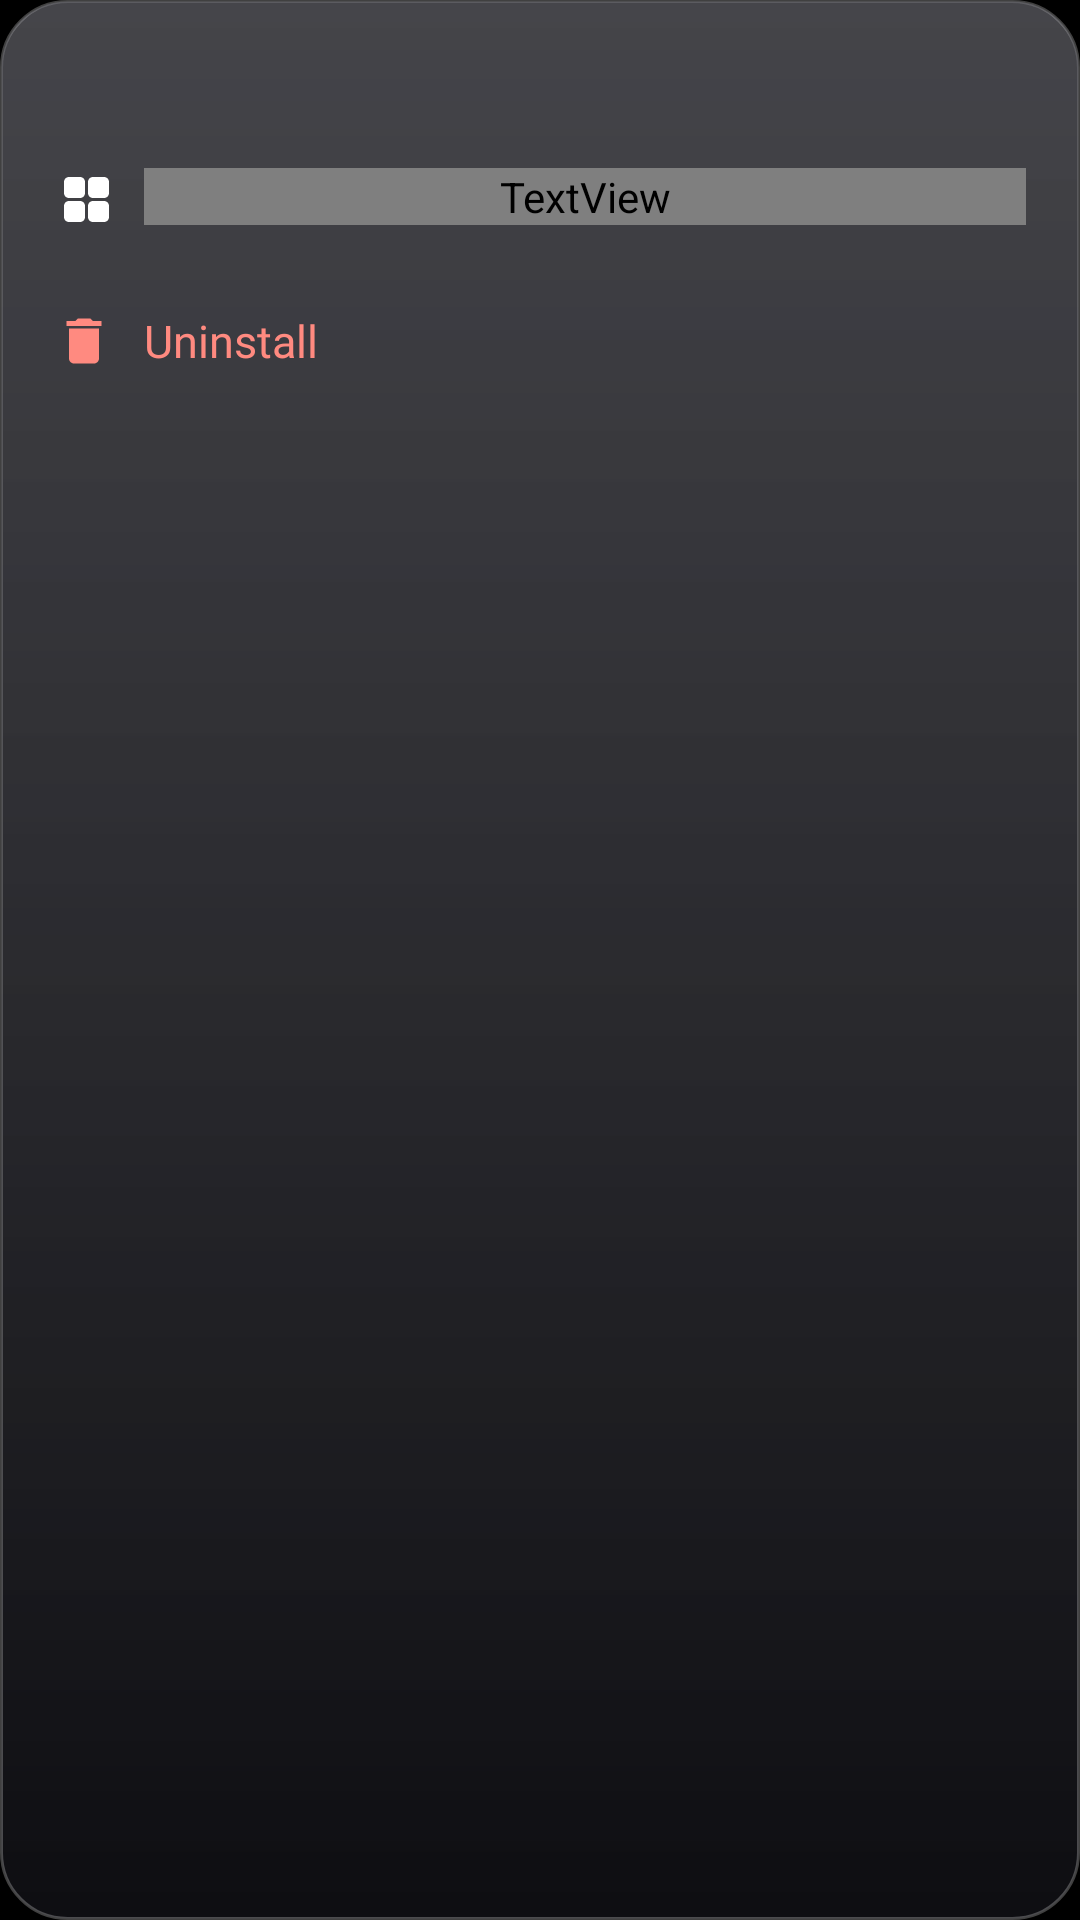

Android layout source for this screen:
<!-- AndroidManifest.xml: application theme Theme.TvHome -->
<!-- res/layout/popup_app.xml -->
<?xml version="1.0" encoding="utf-8"?>
<LinearLayout xmlns:android="http://schemas.android.com/apk/res/android"
    android:layout_width="match_parent"
    android:layout_height="wrap_content"
    android:orientation="vertical"
    android:background="@drawable/glass_panel"
    android:padding="6dp"
    android:elevation="16dp">

    <TextView
        android:id="@+id/appTitle"
        android:layout_width="match_parent"
        android:layout_height="wrap_content"
        android:paddingLeft="12dp"
        android:paddingStart="12dp"
        android:paddingRight="12dp"
        android:paddingEnd="12dp"
        android:paddingTop="10dp"
        android:paddingBottom="8dp"
        android:textColor="#99FFFFFF"
        android:textSize="13sp"
        android:fontFamily="@font/outfit"
        android:fontVariationSettings="'wght' 500"
        android:letterSpacing="0.04"
        android:singleLine="true"
        android:ellipsize="end" />

    <LinearLayout
        android:id="@+id/rowPin"
        android:layout_width="match_parent"
        android:layout_height="48dp"
        android:orientation="horizontal"
        android:gravity="center_vertical"
        android:background="@drawable/input_row_bg"
        android:paddingLeft="12dp"
        android:paddingStart="12dp"
        android:paddingRight="12dp"
        android:paddingEnd="12dp"
        android:focusable="true"
        android:focusableInTouchMode="true">

        <ImageView
            android:id="@+id/pinIcon"
            android:layout_width="20dp"
            android:layout_height="20dp"
            android:layout_marginRight="10dp"
            android:layout_marginEnd="10dp"
            android:src="@drawable/ic_dock"
            style="@style/IconTint"
            android:duplicateParentState="true"
            android:contentDescription="@null" />

        <TextView
            android:id="@+id/pinTitle"
            android:layout_width="0dp"
            android:layout_height="wrap_content"
            android:layout_weight="1"
            android:textColor="@drawable/pill_text"
            android:duplicateParentState="true"
            android:textSize="15sp"
            android:fontFamily="@font/outfit"
            android:fontVariationSettings="'wght' 500" />
    </LinearLayout>

    <LinearLayout
        android:id="@+id/rowMove"
        android:layout_width="match_parent"
        android:layout_height="48dp"
        android:orientation="horizontal"
        android:gravity="center_vertical"
        android:background="@drawable/input_row_bg"
        android:paddingLeft="12dp"
        android:paddingStart="12dp"
        android:paddingRight="12dp"
        android:paddingEnd="12dp"
        android:focusable="true"
        android:focusableInTouchMode="true"
        android:visibility="gone">

        <ImageView
            android:id="@+id/moveIcon"
            android:layout_width="20dp"
            android:layout_height="20dp"
            android:layout_marginRight="10dp"
            android:layout_marginEnd="10dp"
            android:src="@drawable/ic_move"
            style="@style/IconTint"
            android:duplicateParentState="true"
            android:contentDescription="@null" />

        <TextView
            android:id="@+id/moveTitle"
            android:layout_width="0dp"
            android:layout_height="wrap_content"
            android:layout_weight="1"
            android:text="@string/app_menu_move"
            android:textColor="@drawable/pill_text"
            android:duplicateParentState="true"
            android:textSize="15sp"
            android:fontFamily="@font/outfit"
            android:fontVariationSettings="'wght' 500" />
    </LinearLayout>

    <LinearLayout
        android:id="@+id/rowUninstall"
        android:layout_width="match_parent"
        android:layout_height="48dp"
        android:orientation="horizontal"
        android:gravity="center_vertical"
        android:background="@drawable/input_row_bg"
        android:paddingLeft="12dp"
        android:paddingStart="12dp"
        android:paddingRight="12dp"
        android:paddingEnd="12dp"
        android:focusable="true"
        android:focusableInTouchMode="true">

        <ImageView
            android:id="@+id/uninstallIcon"
            android:layout_width="20dp"
            android:layout_height="20dp"
            android:layout_marginRight="10dp"
            android:layout_marginEnd="10dp"
            android:src="@drawable/ic_trash"
            style="@style/IconTintDanger"
            android:duplicateParentState="true"
            android:contentDescription="@null" />

        <TextView
            android:id="@+id/uninstallTitle"
            android:layout_width="0dp"
            android:layout_height="wrap_content"
            android:layout_weight="1"
            android:text="@string/app_menu_uninstall"
            android:textColor="@drawable/pill_text_danger"
            android:duplicateParentState="true"
            android:textSize="15sp"
            android:fontFamily="@font/outfit"
            android:fontVariationSettings="'wght' 500" />
    </LinearLayout>
</LinearLayout>
<!-- resources referenced by this layout -->
<resources>
  <!-- drawable glass_panel (drawable) -->
  <?xml version="1.0" encoding="utf-8"?>
  <layer-list xmlns:android="http://schemas.android.com/apk/res/android">
      <item>
          <shape android:shape="rectangle">
              <gradient android:angle="270" android:startColor="#F226262C" android:endColor="#FA0E0E12" />
              <stroke android:width="1dp" android:color="#40FFFFFF" />
              <corners android:radius="22dp" />
          </shape>
      </item>
      <item android:top="1dp" android:left="1dp" android:right="1dp" android:bottom="1dp">
          <shape android:shape="rectangle">
              <gradient android:angle="270" android:startColor="#26FFFFFF" android:endColor="#00FFFFFF" />
              <corners android:radius="21dp" />
          </shape>
      </item>
  </layer-list>
  <!-- drawable ic_dock (drawable) -->
  <?xml version="1.0" encoding="utf-8"?>
  <vector xmlns:android="http://schemas.android.com/apk/res/android"
      android:width="22dp" android:height="22dp"
      android:viewportWidth="24" android:viewportHeight="24">
      <path
          android:fillColor="#FFFFFFFF"
          android:pathData="M5.9,4 L10.5,4 A1.9,1.9 0 0 1 12.4,5.9 L12.4,10.5 A1.9,1.9 0 0 1 10.5,12.4 L5.9,12.4 A1.9,1.9 0 0 1 4,10.5 L4,5.9 A1.9,1.9 0 0 1 5.9,4 Z" />
      <path
          android:fillColor="#FFFFFFFF"
          android:pathData="M15.5,4 L20.1,4 A1.9,1.9 0 0 1 22,5.9 L22,10.5 A1.9,1.9 0 0 1 20.1,12.4 L15.5,12.4 A1.9,1.9 0 0 1 13.6,10.5 L13.6,5.9 A1.9,1.9 0 0 1 15.5,4 Z" />
      <path
          android:fillColor="#FFFFFFFF"
          android:pathData="M5.9,13.6 L10.5,13.6 A1.9,1.9 0 0 1 12.4,15.5 L12.4,20.1 A1.9,1.9 0 0 1 10.5,22 L5.9,22 A1.9,1.9 0 0 1 4,20.1 L4,15.5 A1.9,1.9 0 0 1 5.9,13.6 Z" />
      <path
          android:fillColor="#FFFFFFFF"
          android:pathData="M15.5,13.6 L20.1,13.6 A1.9,1.9 0 0 1 22,15.5 L22,20.1 A1.9,1.9 0 0 1 20.1,22 L15.5,22 A1.9,1.9 0 0 1 13.6,20.1 L13.6,15.5 A1.9,1.9 0 0 1 15.5,13.6 Z" />
  </vector>
  <!-- drawable ic_move (drawable) -->
  <?xml version="1.0" encoding="utf-8"?>
  <vector xmlns:android="http://schemas.android.com/apk/res/android"
      android:width="24dp" android:height="24dp"
      android:viewportWidth="24" android:viewportHeight="24">
      <path
          android:fillColor="#FFFFFFFF"
          android:pathData="M4,12 L8.5,7.5 L8.5,10.5 L15.5,10.5 L15.5,7.5 L20,12 L15.5,16.5 L15.5,13.5 L8.5,13.5 L8.5,16.5 Z" />
  </vector>
  <!-- drawable ic_trash (drawable) -->
  <vector xmlns:android="http://schemas.android.com/apk/res/android"
      android:width="24dp" android:height="24dp"
      android:viewportWidth="24" android:viewportHeight="24">
      <path android:pathData="M6,19c0,1.1 0.9,2 2,2h8c1.1,0 2,-0.9 2,-2V7H6v12zM19,4h-3.5l-1,-1h-5l-1,1H5v2h14V4z"
          android:fillColor="#FFFFFFFF"/>
  </vector>
  <!-- drawable pill_text_danger (drawable) -->
  <?xml version="1.0" encoding="utf-8"?>
  <selector xmlns:android="http://schemas.android.com/apk/res/android">
      <item android:state_focused="true" android:color="#FFB3261E" />
      <item android:color="#FFFF8A80" />
  </selector>
  <string name="app_menu_move">Rearrange</string>
  <string name="app_menu_uninstall">Uninstall</string>
  <style name="IconTint" />
  <style name="IconTintDanger" />
  <style name="Theme.TvHome" parent="android:Theme.Holo.NoActionBar.Fullscreen">
          <item name="android:windowBackground">@android:color/black</item>
          <item name="android:colorBackground">@android:color/black</item>
          <item name="android:windowAnimationStyle">@null</item>
      </style>
</resources>
